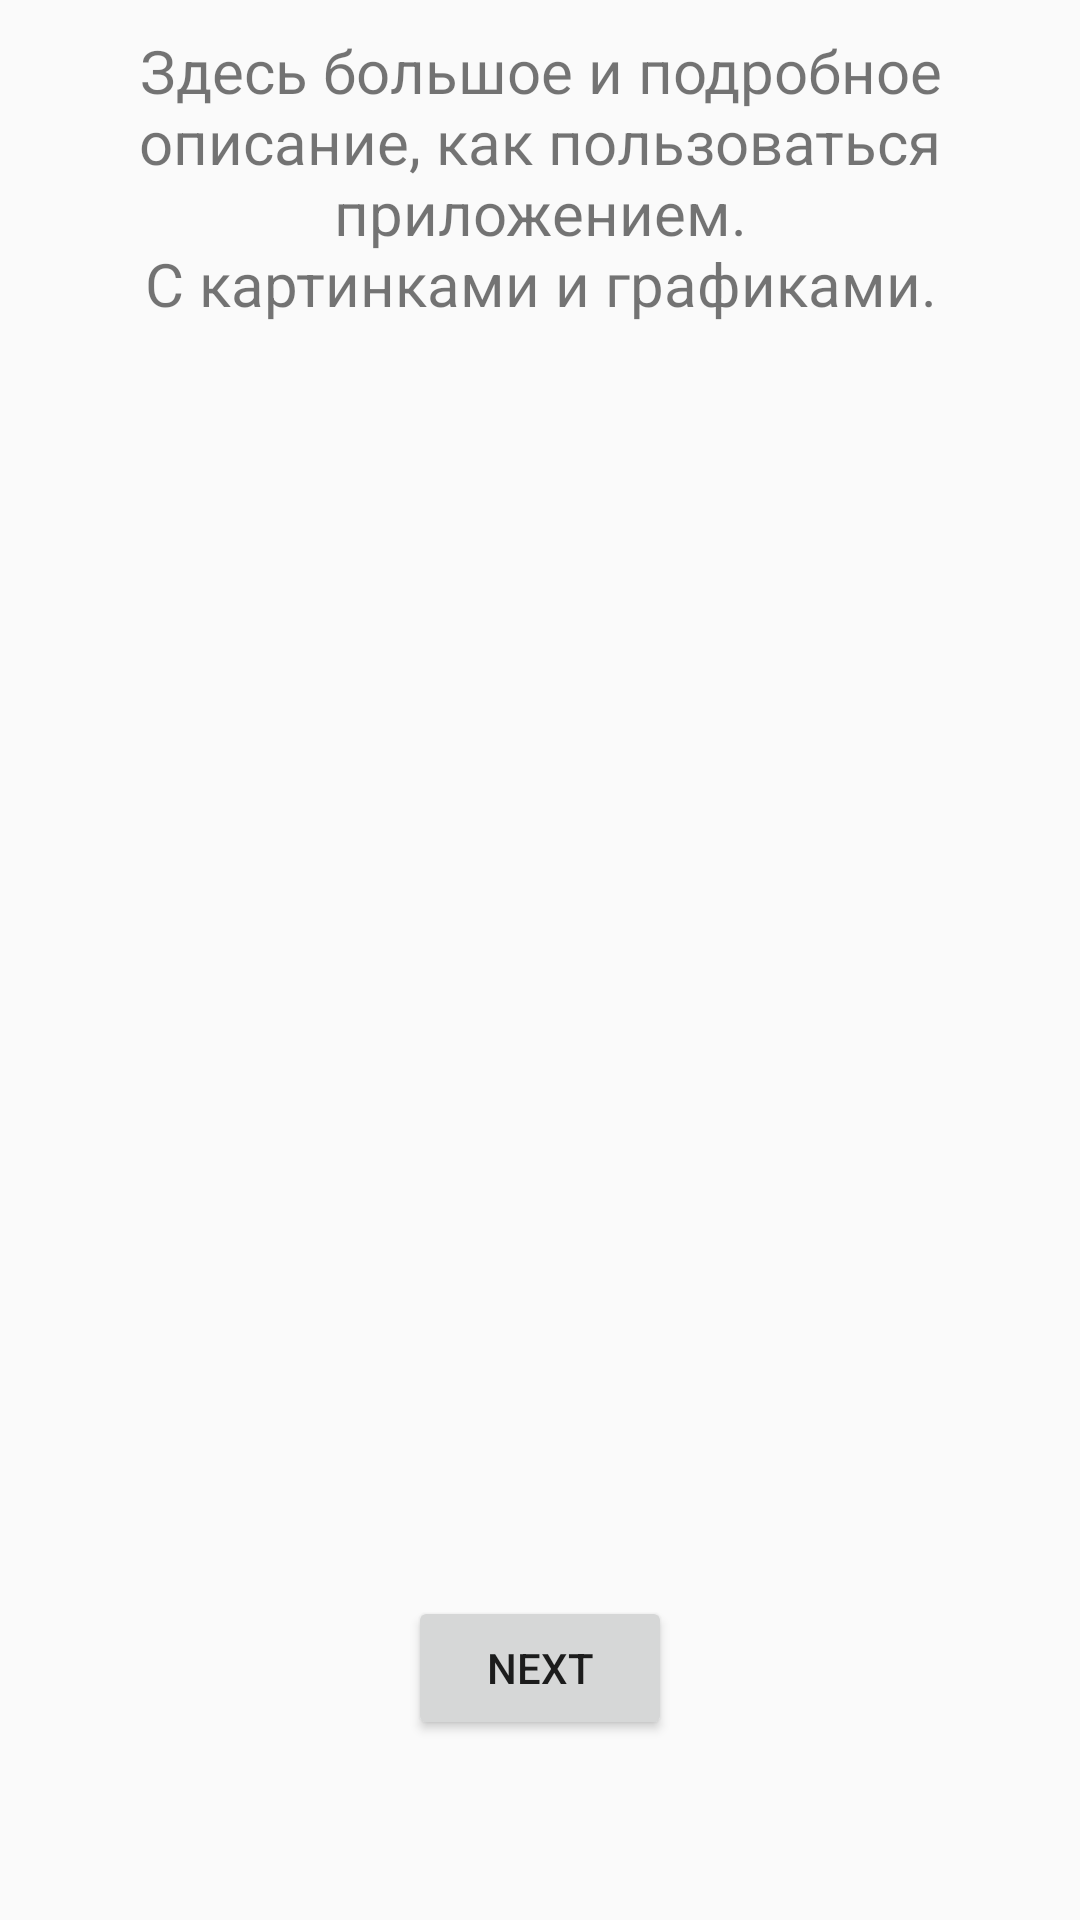

Layout XML and referenced resources for this Android screen:
<!-- AndroidManifest.xml: application theme AppTheme -->
<!-- res/layout/onboarding_first_fragment.xml -->
<?xml version="1.0" encoding="utf-8"?>
<layout xmlns:android="http://schemas.android.com/apk/res/android"
    xmlns:app="http://schemas.android.com/apk/res-auto"
    xmlns:tools="http://schemas.android.com/tools">

    <androidx.constraintlayout.widget.ConstraintLayout
        android:layout_width="match_parent"
        android:layout_height="match_parent"
        tools:context=".ui.settings.SettingsFragment"
        android:paddingStart="10dp"
        android:paddingEnd="10dp"
        android:paddingTop="10dp"
        android:paddingBottom="60dp">

        <TextView
            android:id="@+id/welcome_message"
            android:layout_width="match_parent"
            android:layout_height="wrap_content"
            android:textAlignment="center"
            android:textSize="20sp"
            app:layout_constraintTop_toTopOf="parent"
            app:layout_constraintEnd_toEndOf="parent"
            app:layout_constraintStart_toStartOf="parent"
            android:text = "@string/onboarding_first_description"/>
        <Button
            android:id="@+id/to_second_step_button"
            android:layout_width="wrap_content"
            android:layout_height="wrap_content"
            app:layout_constraintBottom_toBottomOf="parent"
            app:layout_constraintEnd_toEndOf="parent"
            app:layout_constraintStart_toStartOf="parent"
            android:text="NEXT"/>


    </androidx.constraintlayout.widget.ConstraintLayout>
</layout>
<!-- resources referenced by this layout -->
<resources>
  <string name="onboarding_first_description">Здесь большое и подробное описание, как пользоваться приложением.\nС картинками и графиками.\n</string>
  <style name="AppTheme" parent="Theme.AppCompat.DayNight.NoActionBar">
          <item name="colorPrimary">@color/colorPrimary</item>
          <item name="colorPrimaryDark">@android:color/transparent</item>
          <item name="colorAccent">@color/colorAccent</item>
      </style>
  <color name="colorPrimary">#6200EE</color>
  <color name="colorAccent">#03DAC5</color>
</resources>
